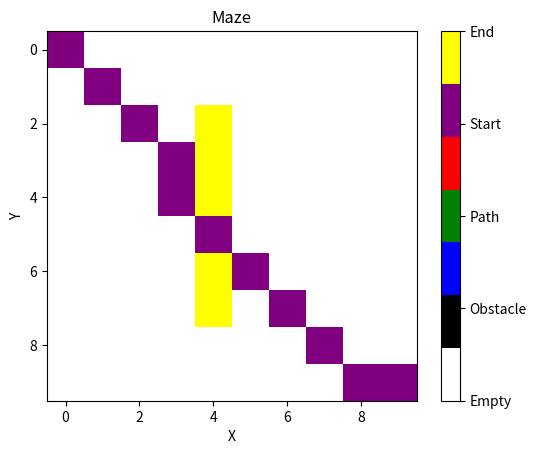

This chart was generated by the following Python code:
import random
import matplotlib.pyplot as plt

class Node():
    """A node class for A* Pathfinding"""

    def __init__(self, parent=None, position=None):
        self.parent = parent
        self.position = position

        self.g = 0
        self.h = 0
        self.f = 0

    def __eq__(self, other):
        return self.position == other.position

def visualize_maze(maze, path, expanded_nodes, obstacles):
    """Visualizes the maze and the path"""

    # Create a 2D array to represent the maze
    maze_vis = [[0 for _ in range(len(maze[0]))] for _ in range(len(maze))]

    # Mark the path on the maze
    for node in path:
        maze_vis[node[0]][node[1]] = 2

    # Mark the start and end nodes
    maze_vis[path[0][0]][path[0][1]] = 3
    maze_vis[path[-1][0]][path[-1][1]] = 4
        # Mark the expanded nodes on the maze
    for node in expanded_nodes:
        maze_vis[node[0]][node[1]] = 3

    # Mark the obstacles on the maze
    for node in obstacles:
        maze_vis[node[0]][node[1]] = 4

    # Create a color map for the maze
    cmap = plt.cm.colors.ListedColormap(['white', 'black', 'blue', 'green', 'red', 'purple', 'yellow'])

    # Create a figure and axes
    fig, ax = plt.subplots()

    # Display the maze
    im = ax.imshow(maze_vis, cmap=cmap)

    # Create a colorbar
    cbar = fig.colorbar(im, ax=ax, ticks=[0, 1, 2, 3, 4, 5, 6])

    # Set the colorbar labels
    cbar.ax.set_yticklabels(['Empty', 'Obstacle', 'Path', 'Start', 'End', 'Expanded', 'Obstacles'])
    # Set the title and labels
    ax.set_title('Maze')
    ax.set_xlabel('X')
    ax.set_ylabel('Y')

    # Show the plot
    plt.show()

def astar(maze, start, end):
    """Returns a list of tuples as a path from the given start to the given end in the given maze"""

    # Create start and end node
    start_node = Node(None, start)
    start_node.g = start_node.h = start_node.f = 0
    end_node = Node(None, end)
    end_node.g = end_node.h = end_node.f = 0

    # Initialize both open and closed list
    open_list = []
    closed_list = []
    expanded_nodes = []
    obstacles = []

    # Add the start node
    open_list.append(start_node)

    # Loop until you find the end
    while len(open_list) > 0:

        # Get the current node
        current_node = open_list[0]
        current_index = 0
        for index, item in enumerate(open_list):
            if item.f < current_node.f:
                current_node = item
                current_index = index

        # Pop current off open list, add to closed list
        open_list.pop(current_index)
        closed_list.append(current_node)
        expanded_nodes.append(current_node.position)

        # Found the goal
        if current_node == end_node:
            path = []
            current = current_node
            while current is not None:
                path.append(current.position)
                current = current.parent
            return path[::-1], expanded_nodes, obstacles  # Return reversed path, expanded_nodes, and obstacles
        # Generate children
        children = []
        for new_position in [(0, -1), (0, 1), (-1, 0), (1, 0), (-1, -1), (-1, 1), (1, -1), (1, 1)]: # Adjacent squares

            # Get node position
            node_position = (current_node.position[0] + new_position[0], current_node.position[1] + new_position[1])

            # Make sure within range
            if node_position[0] > (len(maze) - 1) or node_position[0] < 0 or node_position[1] > (len(maze[len(maze)-1]) -1) or node_position[1] < 0:
                continue

            # Make sure walkable terrain
            if maze[node_position[0]][node_position[1]] != 0:
                obstacles.append(node_position)
                continue

            # Create new node
            new_node = Node(current_node, node_position)

            # Append
            children.append(new_node)

        # Loop through children
        for child in children:

            # Child is on the closed list
            for closed_child in closed_list:
                if child == closed_child:
                    continue

            # Create the f, g, and h values
            child.g = current_node.g + 1
            child.h = ((child.position[0] - end_node.position[0]) ** 2) + ((child.position[1] - end_node.position[1]) ** 2)
            child.f = child.g + child.h

            # Child is already in the open list
            for open_node in open_list:
                if child == open_node and child.g > open_node.g:
                    continue

            # Add the child to the open list
            open_list.append(child)
    return path[::-1], expanded_nodes, obstacles



def generate_maze(size, obstacle_density):
    maze = [[0 for _ in range(size)] for _ in range(size)]
    for i in range(size):
        for j in range(size):
            if random.uniform(0, 1) < obstacle_density:
                maze[i][j] = 1
    return maze

def main():

    maze = [[0, 0, 0, 0, 1, 0, 0, 0, 0, 0],
            [0, 0, 0, 0, 1, 0, 0, 0, 0, 0],
            [0, 0, 0, 0, 1, 0, 0, 0, 0, 0],
            [0, 0, 0, 0, 1, 0, 0, 0, 0, 0],
            [0, 0, 0, 0, 1, 0, 0, 0, 0, 0],
            [0, 0, 0, 0, 0, 0, 0, 0, 0, 0],
            [0, 0, 0, 0, 1, 0, 0, 0, 0, 0],
            [0, 0, 0, 0, 1, 0, 0, 0, 0, 0],
            [0, 0, 0, 0, 1, 0, 0, 0, 0, 0],
            [0, 0, 0, 0, 0, 0, 0, 0, 0, 0]]

    start = (0, 0)
    end = (9,9)


    path, expanded_nodes, obstacles = astar(maze, start, end)
    print(path)
    visualize_maze(maze, path, expanded_nodes, obstacles)

if __name__ == '__main__':
    main()